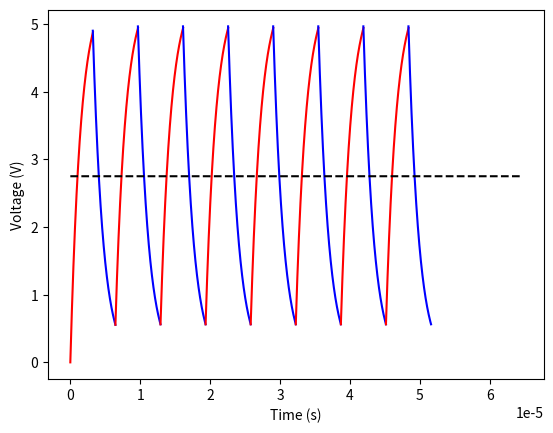

This chart was generated by the following Python code:
import numpy as np
from matplotlib import pyplot as plt


# ---- Constants ----
Vcc = 5.5 #V, voltage of the power supply
R_L = 330 #Ohms, resistor in the circuit RL
L = 490*10**-6 #mH, inductance without metal
tau = L/R_L


f = 155*10**3 #Hz, frequency of the signal
# ---- Periods ---- 
T = 1/ f #s, period of the signal
T_demi = T/2 #s, half period of the signal
print(f"La demi période est de {T_demi:.2e} s")

# ---- Paramètre de la simulation ---- 
n = 10 #nombre d'itérations
num_values = 2000 #nombre de valeurs pour la simulation

V_max = np.empty(n)
V_min = np.empty(n)

times = np.empty((n,num_values))

Charges = np.empty((n,num_values))
Discharges = np.empty((n,num_values))





# ---- Functions ----
def V_L_Charge_func(t, Min, Vcc,i) : 
    V_L_Charge = lambda t : Vcc + (Min -Vcc)*np.e**(-(t-i*T_demi)/tau)
    return V_L_Charge(t)
def V_L_Discharge_func(t, Max, Vcc,i) : 
    V_L_Discharge = lambda t : Max*np.e**(-(t-i*T_demi)/tau)

    return V_L_Discharge(t)






# ---- Calculations ---- 

Min = 0
for i in range(0,2*n,2) : 
    j = i//2
    #Nous allons calculer à n reprises les courbes de charge et de décharge
    t = np.linspace(j*T, (j+1)*T, num_values)
    
    times[j,:] = t
    

    Charges[j,:] = V_L_Charge_func(t, Min, Vcc, i)
    Max = V_L_Charge_func((i+1)*T_demi, Min, Vcc, i)
    
    Discharges[j,:] = V_L_Discharge_func(t, Max, Vcc, i+1)
    
    Min = V_L_Discharge_func((j+1)*T, Max, Vcc, i+1)
    V_max[j] = Max
    V_min[j] = Min
    



# ---- Print ----
print(f"V_max = {V_max}")
print(f"V_min = {V_min}")

print(" ----- Diff btw the last max : ", V_max[-1]-V_max[-2]) 
print("--------------------------------------------------------------------------------")
print(" ----- Distance between the last min and the Vcc/2 : ", Vcc/2-V_min[-1])
print(" ----- Distance between the last max and the Vcc/2 : ", V_max[-1] - Vcc/2)
print(" ----- Stabilisation : ", Vcc/2-V_min[-1] - (V_max[-1] - Vcc/2))
print(f'Last max is : ¸{V_max[-1]}')

# ---- Plot ----
plt.plot(times[0,0:int(num_values/2 + 3)], Charges[0,0:int(num_values/2+ 3)], "-r", label="Discharge")
plt.plot(times[0,int(num_values/2- 3)::], Discharges[0,int(num_values/2- 3)::], "-b", label="Discharge")
plt.plot(times[1,0:int(num_values/2+ 3)], Charges[1,0:int(num_values/2+ 3)], "-r")
plt.plot(times[1,int(num_values/2- 3)::], Discharges[1,int(num_values/2- 3)::], "-b")
plt.plot(times[2,0:int(num_values/2+ 3)], Charges[2,0:int(num_values/2+ 3)], "-r")
plt.plot(times[2,int(num_values/2- 3)::], Discharges[2,int(num_values/2- 3)::], "-b")
plt.plot(times[3,0:int(num_values/2+ 3)], Charges[3,0:int(num_values/2+ 3)], "-r")
plt.plot(times[3,int(num_values/2- 3)::], Discharges[3,int(num_values/2- 3)::], "-b")
plt.plot(times[4,0:int(num_values/2+ 3)], Charges[4,0:int(num_values/2+ 3)], "-r")
plt.plot(times[4,int(num_values/2- 3)::], Discharges[4,int(num_values/2- 3)::], "-b") 
plt.plot(times[5,0:int(num_values/2+ 3)], Charges[5,0:int(num_values/2+ 3)], "-r")
plt.plot(times[5,int(num_values/2- 3)::], Discharges[5,int(num_values/2- 3)::], "-b")
plt.plot(times[6,0:int(num_values/2+ 3)], Charges[6,0:int(num_values/2+ 3)], "-r")
plt.plot(times[6,int(num_values/2- 3)::], Discharges[6,int(num_values/2- 3)::], "-b")
plt.plot(times[7,0:int(num_values/2+ 3)], Charges[7,0:int(num_values/2+ 3)], "-r")
plt.plot(times[7,int(num_values/2- 3)::], Discharges[7,int(num_values/2- 3)::], "-b")


all_times = np.concatenate(times)
plt.plot(all_times, np.array([Vcc/2 for i in range(len(all_times))]), "--k", label="Vcc")


plt.xlabel("Time (s)")
plt.ylabel("Voltage (V)")
plt.show()
